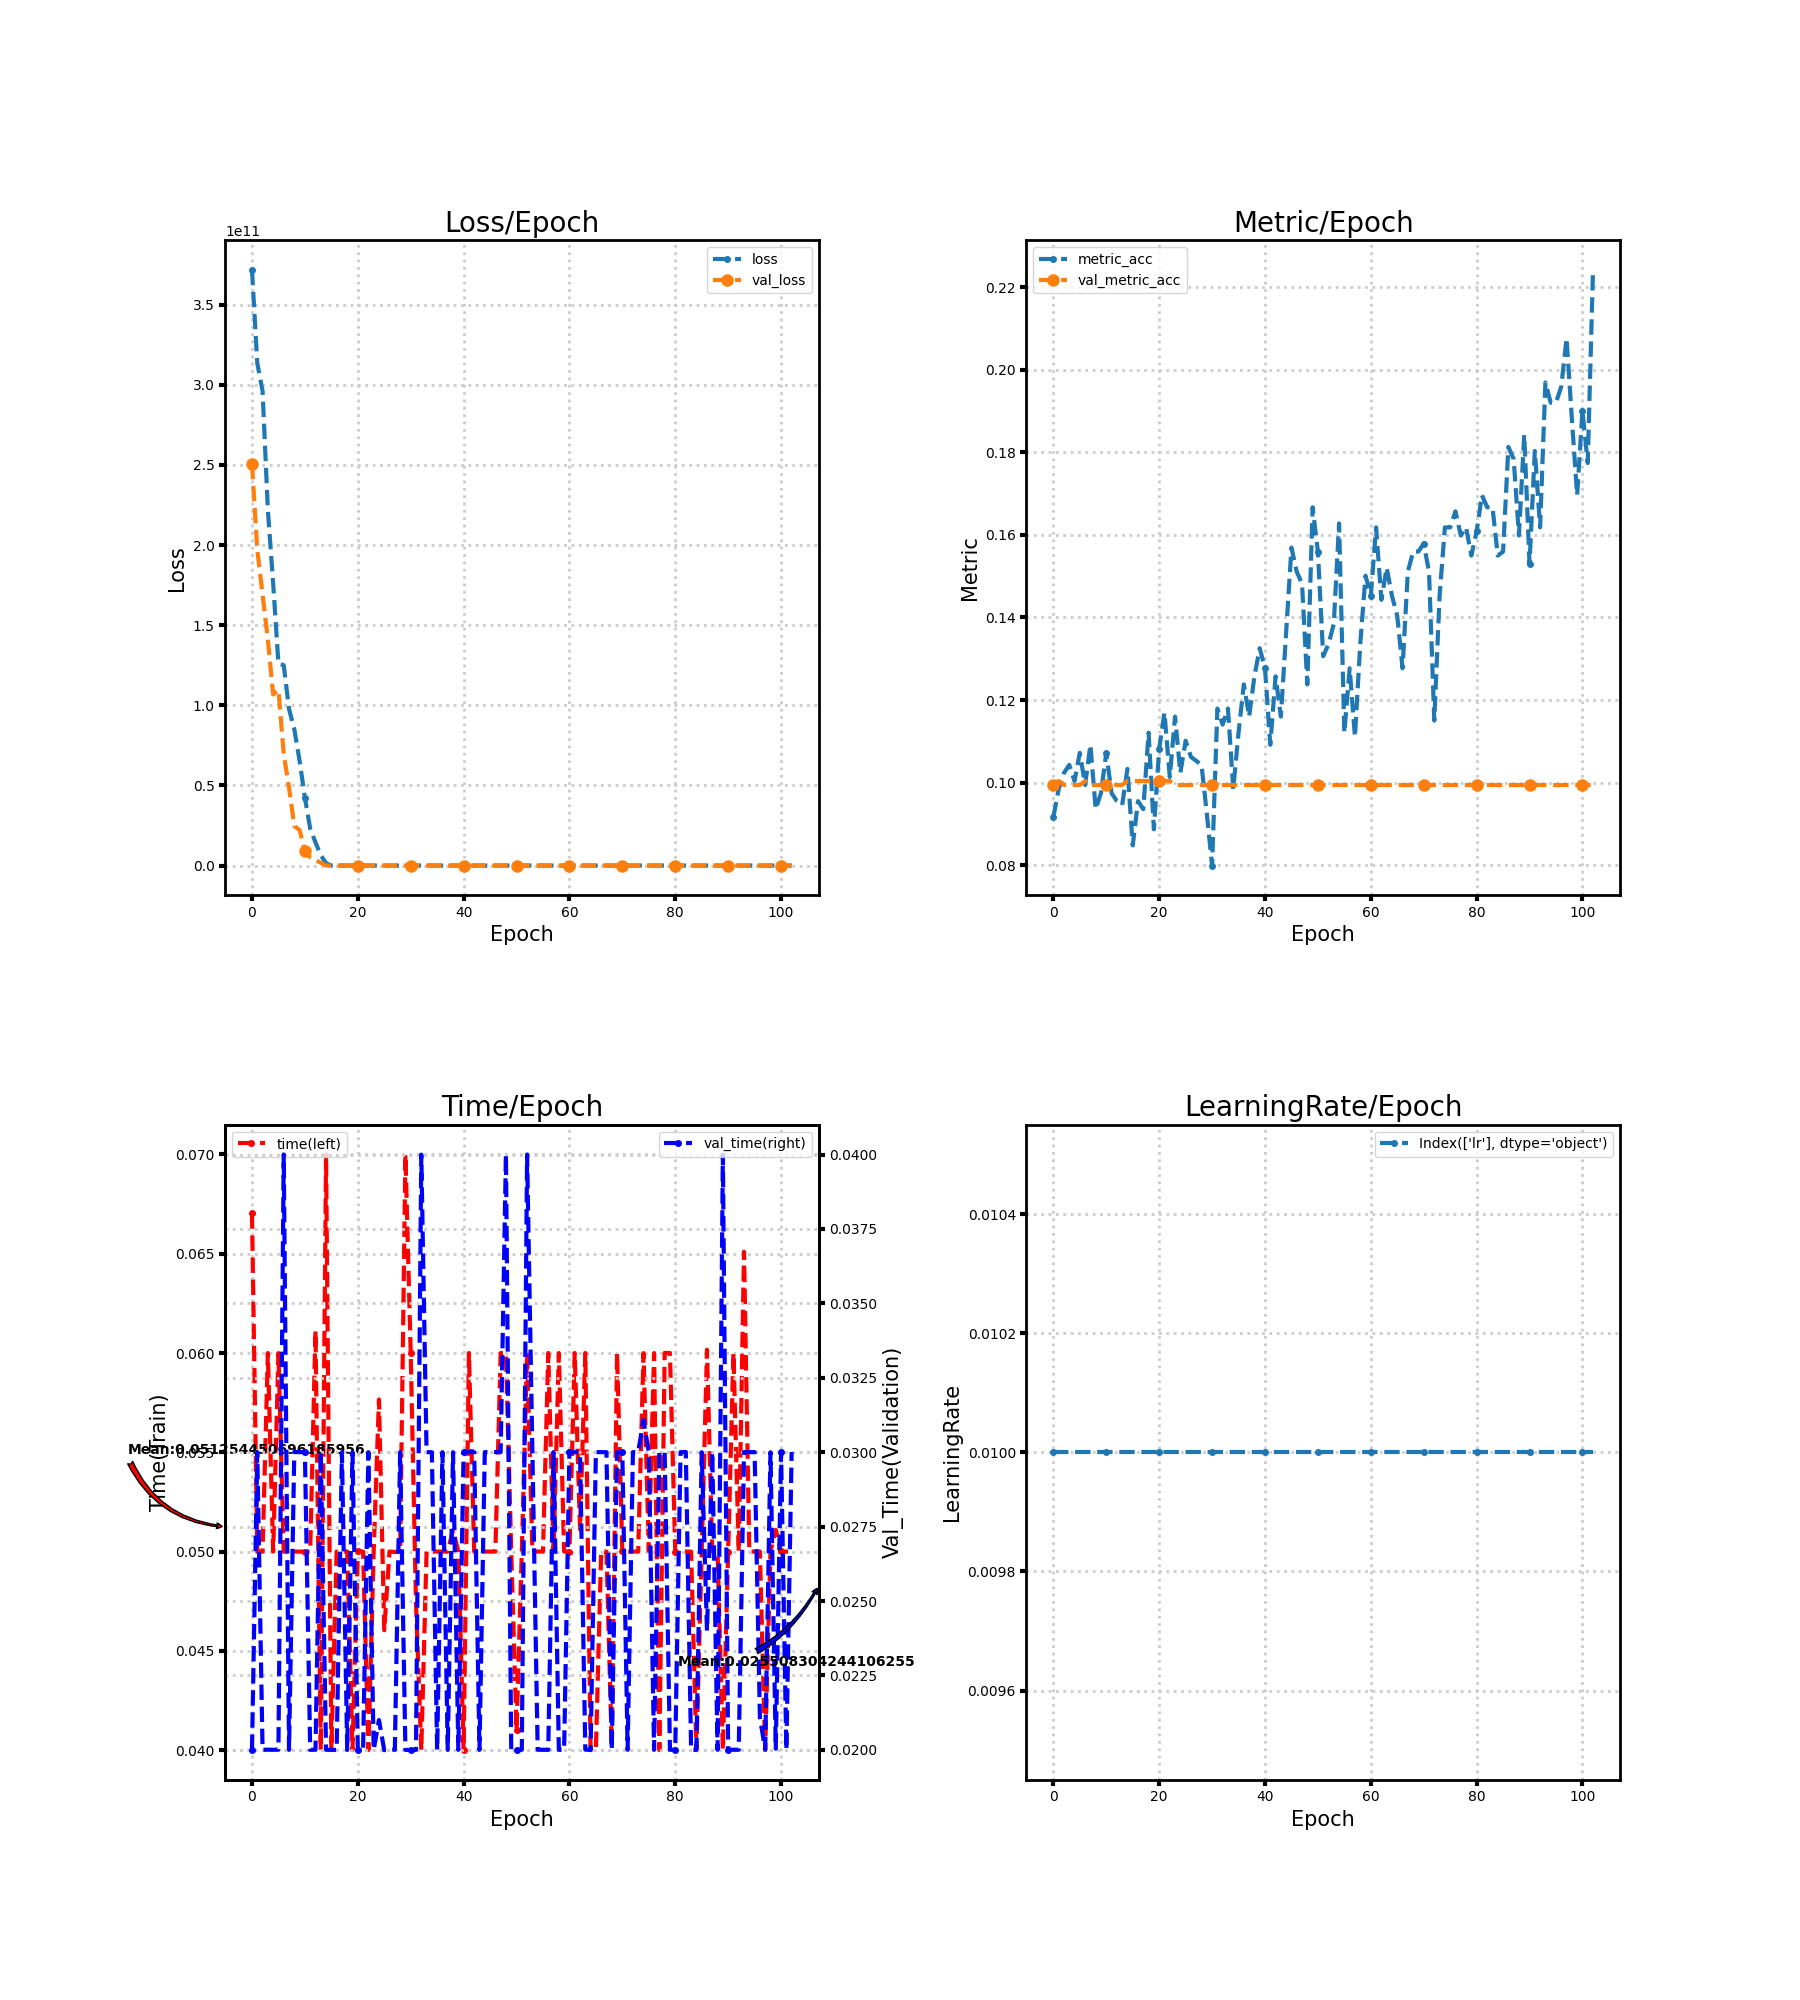

Source data for this figure (header and first rows):
loss, metric_acc, time, lr, val_loss, val_metric_acc, val_time
371833798656, 0.09162, 0.06704, 0.01, 250712866816, 0.09942, 0.02
313629966336, 0.09844, 0.05, 0.01, 197065392128, 0.1004, 0.03
296062615552, 0.1023, 0.05, 0.01, 169173434368, 0.09942, 0.02
222045224960, 0.1043, 0.06, 0.01, 140870516736, 0.09942, 0.02001
176211312640, 0.1004, 0.05, 0.01, 106804633600, 0.09942, 0.02
125914488832, 0.1072, 0.06, 0.01, 109641228288, 0.09942, 0.02001
125043728384, 0.09942, 0.05, 0.01, 69688492032, 0.1004, 0.04
97687339008, 0.1092, 0.05, 0.01, 48582397952, 0.09942, 0.02
85113683968, 0.09357, 0.05, 0.01, 24757465088, 0.09942, 0.03
65351901184, 0.09747, 0.05, 0.01, 22120781824, 0.09942, 0.03
42299150336, 0.1072, 0.05, 0.01, 9123543040, 0.09942, 0.03
23073519616, 0.09747, 0.05, 0.01, 5092221440, 0.09942, 0.02
14436669440, 0.09552, 0.06112, 0.01, 3381079808, 0.09942, 0.02
6436403200, 0.09454, 0.04, 0.01, 1720326784, 0.09942, 0.03
1464134656, 0.1033, 0.07, 0.01, 2.305, 0.1004, 0.02
123.5, 0.0848, 0.04, 0.01, 2.305, 0.1004, 0.02
104.1, 0.09552, 0.05, 0.01, 2.305, 0.1004, 0.02
89.88, 0.09357, 0.05, 0.01, 2.305, 0.1004, 0.03
100.6, 0.1121, 0.05001, 0.01, 2.305, 0.1004, 0.02
72.73, 0.08869, 0.04, 0.01, 2.305, 0.1004, 0.03
83.77, 0.1082, 0.05001, 0.01, 2.305, 0.1004, 0.02
53.58, 0.117, 0.05, 0.01, 2.306, 0.1004, 0.02
68.43, 0.1014, 0.04, 0.01, 2.306, 0.1004, 0.03
77.53, 0.116, 0.05, 0.01, 2.306, 0.09942, 0.02
52.32, 0.1023, 0.05766, 0.01, 2.306, 0.09942, 0.021
61.63, 0.1101, 0.04604, 0.01, 2.307, 0.09942, 0.01999
60.29, 0.1062, 0.05, 0.01, 2.307, 0.09942, 0.02002
63.4, 0.1053, 0.04998, 0.01, 2.307, 0.09942, 0.02
44.52, 0.1043, 0.05, 0.01, 2.308, 0.09942, 0.03
46.49, 0.09259, 0.07, 0.01, 2.308, 0.09942, 0.02
35.91, 0.07992, 0.06001, 0.01, 2.308, 0.09942, 0.01999
29.06, 0.1179, 0.0474, 0.01, 2.309, 0.09942, 0.02
28.02, 0.114, 0.04, 0.01, 2.309, 0.09942, 0.04
25.36, 0.1179, 0.05, 0.01, 2.309, 0.09942, 0.03
29.88, 0.09844, 0.05, 0.01, 2.31, 0.09942, 0.03
19.37, 0.1121, 0.05, 0.01, 2.31, 0.09942, 0.02
28.44, 0.1238, 0.05, 0.01, 2.311, 0.09942, 0.03
21.64, 0.116, 0.05, 0.01, 2.311, 0.09942, 0.02
14.62, 0.1257, 0.05109, 0.01, 2.311, 0.09942, 0.03
14.09, 0.1326, 0.05, 0.01, 2.312, 0.09942, 0.02
15.65, 0.1277, 0.04, 0.01, 2.312, 0.09942, 0.03
12.33, 0.1092, 0.06, 0.01, 2.313, 0.09942, 0.03
7.982, 0.1257, 0.05, 0.01, 2.313, 0.09942, 0.03
9.471, 0.116, 0.05, 0.01, 2.313, 0.09942, 0.02
6.449, 0.1365, 0.05, 0.01, 2.314, 0.09942, 0.03
5.716, 0.1569, 0.05, 0.01, 2.314, 0.09942, 0.03
5.547, 0.1511, 0.05, 0.01, 2.314, 0.09942, 0.03
5.525, 0.1481, 0.06, 0.01, 2.315, 0.09942, 0.03
3.895, 0.1238, 0.06001, 0.01, 2.315, 0.09942, 0.04
3.303, 0.1667, 0.05, 0.01, 2.315, 0.09942, 0.02
3.354, 0.1559, 0.04102, 0.01, 2.315, 0.09942, 0.02
2.694, 0.1306, 0.05, 0.01, 2.316, 0.09942, 0.02
2.561, 0.1335, 0.06, 0.01, 2.316, 0.09942, 0.04
2.405, 0.1384, 0.05, 0.01, 2.316, 0.09942, 0.03
2.358, 0.1628, 0.05, 0.01, 2.316, 0.09942, 0.02
2.415, 0.1121, 0.05, 0.01, 2.316, 0.09942, 0.02
2.537, 0.1277, 0.06, 0.01, 2.317, 0.09942, 0.02
2.601, 0.1111, 0.05, 0.01, 2.317, 0.09942, 0.03
2.234, 0.1335, 0.06, 0.01, 2.317, 0.09942, 0.02
2.2, 0.1501, 0.05, 0.01, 2.317, 0.09942, 0.02
... 43 more rows
